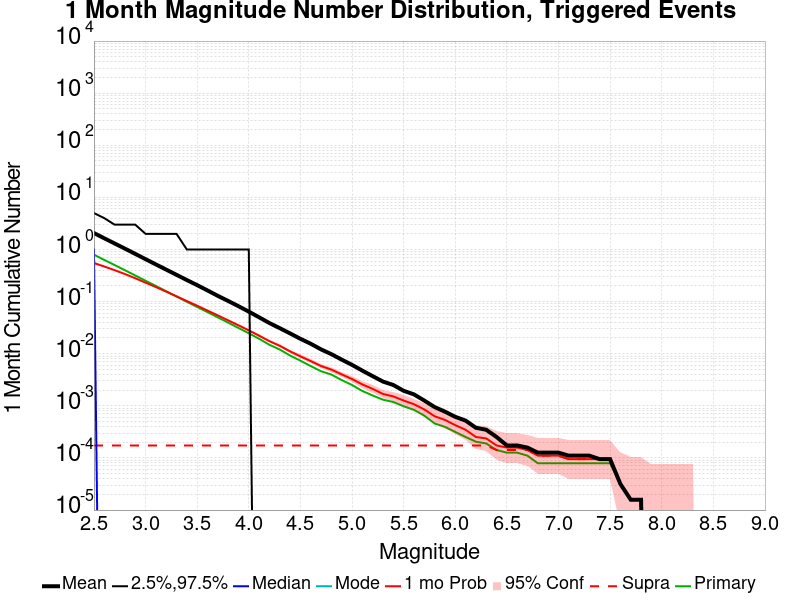

Values plotted in this chart, from the file beside it:
Mag, Mean, 2.5 %ile, 97.5 %ile, Median, Mode, 1 mo Probability, 1 mo Supra-Seis Prob, Primary Aftershocks Mean
2.5, 2.07, 0.0, 5.0, 1.0, 0.0, 0.5508, 1.737592E-4, 0.7966
2.6, 1.642, 0.0, 4.0, 0.0, 0.0, 0.4716, 1.737592E-4, 0.6305
2.7, 1.307, 0.0, 3.0, 0.0, 0.0, 0.4021, 1.737592E-4, 0.5043
2.8, 1.04, 0.0, 3.0, 0.0, 0.0, 0.3384, 1.737592E-4, 0.4005
2.9, 0.8249, 0.0, 3.0, 0.0, 0.0, 0.2811, 1.737592E-4, 0.3176
3.0, 0.6525, 0.0, 2.0, 0.0, 0.0, 0.2312, 1.737592E-4, 0.2513
3.1, 0.5176, 0.0, 2.0, 0.0, 0.0, 0.1903, 1.737592E-4, 0.1997
3.2, 0.4112, 0.0, 2.0, 0.0, 0.0, 0.1554, 1.737592E-4, 0.1583
3.3, 0.3267, 0.0, 2.0, 0.0, 0.0, 0.1262, 1.737592E-4, 0.1256
3.4, 0.2593, 0.0, 1.0, 0.0, 0.0, 0.1025, 1.737592E-4, 0.09911
3.5, 0.207, 0.0, 1.0, 0.0, 0.0, 0.08347, 1.737592E-4, 0.07906
3.6, 0.1638, 0.0, 1.0, 0.0, 0.0, 0.06736, 1.737592E-4, 0.06282
3.7, 0.1289, 0.0, 1.0, 0.0, 0.0, 0.05445, 1.737592E-4, 0.04984
3.8, 0.103, 0.0, 1.0, 0.0, 0.0, 0.04363, 1.737592E-4, 0.03949
3.9, 0.0817, 0.0, 1.0, 0.0, 0.0, 0.03508, 1.737592E-4, 0.03125
4.0, 0.06428, 0.0, 1.0, 0.0, 0.0, 0.02802, 1.737592E-4, 0.02469
4.1, 0.05003, 0.0, 0.0, 0.0, 0.0, 0.02219, 1.737592E-4, 0.01935
4.2, 0.03878, 0.0, 0.0, 0.0, 0.0, 0.01744, 1.737592E-4, 0.01485
4.3, 0.03094, 0.0, 0.0, 0.0, 0.0, 0.01415, 1.737592E-4, 0.01205
4.4, 0.02455, 0.0, 0.0, 0.0, 0.0, 0.0111, 1.737592E-4, 0.009225
4.5, 0.01933, 0.0, 0.0, 0.0, 0.0, 0.008893, 1.737592E-4, 0.007361
4.6, 0.01554, 0.0, 0.0, 0.0, 0.0, 0.007235, 1.737592E-4, 0.005797
4.7, 0.01212, 0.0, 0.0, 0.0, 0.0, 0.005813, 1.737592E-4, 0.004613
4.8, 0.009809, 0.0, 0.0, 0.0, 0.0, 0.00496, 1.737592E-4, 0.003981
4.9, 0.007709, 0.0, 0.0, 0.0, 0.0, 0.004012, 1.737592E-4, 0.003128
5.0, 0.006113, 0.0, 0.0, 0.0, 0.0, 0.00327, 1.737592E-4, 0.002512
5.1, 0.004739, 0.0, 0.0, 0.0, 0.0, 0.002575, 1.737592E-4, 0.001927
5.2, 0.003712, 0.0, 0.0, 0.0, 0.0, 0.002117, 1.737592E-4, 0.00158
5.3, 0.002922, 0.0, 0.0, 0.0, 0.0, 0.00169, 1.737592E-4, 0.001311
5.4, 0.002512, 0.0, 0.0, 0.0, 0.0, 0.001516, 1.737592E-4, 0.001185
5.5, 0.001943, 0.0, 0.0, 0.0, 0.0, 0.001264, 1.737592E-4, 9.793701E-4
5.6, 0.001659, 0.0, 0.0, 0.0, 0.0, 0.001074, 1.737592E-4, 8.372034E-4
5.7, 0.001264, 0.0, 0.0, 0.0, 0.0, 8.5299974E-4, 1.737592E-4, 6.4764795E-4
5.8, 9.477775E-4, 0.0, 0.0, 0.0, 0.0, 6.3185167E-4, 1.737592E-4, 4.5809243E-4
5.9, 7.7401823E-4, 0.0, 0.0, 0.0, 0.0, 5.370739E-4, 1.737592E-4, 3.9490729E-4
6.0, 6.1605533E-4, 0.0, 0.0, 0.0, 0.0, 4.2649987E-4, 1.737592E-4, 3.1592583E-4
6.1, 5.212776E-4, 0.0, 0.0, 0.0, 0.0, 3.475184E-4, 1.737592E-4, 2.5274066E-4
6.2, 3.7911098E-4, 0.0, 0.0, 0.0, 0.0, 2.5274066E-4, 1.737592E-4, 2.0535178E-4
6.3, 3.475184E-4, 0.0, 0.0, 0.0, 0.0, 2.3694437E-4, 1.737592E-4, 1.8955549E-4
6.4, 2.5274066E-4, 0.0, 0.0, 0.0, 0.0, 1.737592E-4, 1.4216662E-4, 1.4216662E-4
6.5, 1.737592E-4, 0.0, 0.0, 0.0, 0.0, 1.5796292E-4, 1.4216662E-4, 1.2637033E-4
6.6, 1.737592E-4, 0.0, 0.0, 0.0, 0.0, 1.5796292E-4, 1.4216662E-4, 1.2637033E-4
6.7, 1.5796292E-4, 0.0, 0.0, 0.0, 0.0, 1.4216662E-4, 1.4216662E-4, 1.1057404E-4
6.8, 1.2637033E-4, 0.0, 0.0, 0.0, 0.0, 1.1057404E-4, 1.1057404E-4, 7.898146E-5
6.9, 1.2637033E-4, 0.0, 0.0, 0.0, 0.0, 1.1057404E-4, 1.1057404E-4, 7.898146E-5
7.0, 1.2637033E-4, 0.0, 0.0, 0.0, 0.0, 1.1057404E-4, 1.1057404E-4, 7.898146E-5
7.1, 1.1057404E-4, 0.0, 0.0, 0.0, 0.0, 9.4777744E-5, 9.4777744E-5, 7.898146E-5
7.2, 1.1057404E-4, 0.0, 0.0, 0.0, 0.0, 9.4777744E-5, 9.4777744E-5, 7.898146E-5
7.3, 1.1057404E-4, 0.0, 0.0, 0.0, 0.0, 9.4777744E-5, 9.4777744E-5, 7.898146E-5
7.4, 9.4777744E-5, 0.0, 0.0, 0.0, 0.0, 9.4777744E-5, 9.4777744E-5, 7.898146E-5
7.5, 9.4777744E-5, 0.0, 0.0, 0.0, 0.0, 9.4777744E-5, 9.4777744E-5, 7.898146E-5
7.6, 3.1592583E-5, 0.0, 0.0, 0.0, 0.0, 3.1592583E-5, 3.1592583E-5, 3.1592583E-5
7.7, 1.5796291E-5, 0.0, 0.0, 0.0, 0.0, 1.5796291E-5, 1.5796291E-5, 1.5796291E-5
7.8, 1.5796291E-5, 0.0, 0.0, 0.0, 0.0, 1.5796291E-5, 1.5796291E-5, 1.5796291E-5
7.9, 0.0, 0.0, 0.0, 0.0, 0.0, 0.0, 0.0, 0.0
8.0, 0.0, 0.0, 0.0, 0.0, 0.0, 0.0, 0.0, 0.0
8.1, 0.0, 0.0, 0.0, 0.0, 0.0, 0.0, 0.0, 0.0
8.2, 0.0, 0.0, 0.0, 0.0, 0.0, 0.0, 0.0, 0.0
8.3, 0.0, 0.0, 0.0, 0.0, 0.0, 0.0, 0.0, 0.0
8.4, 0.0, 0.0, 0.0, 0.0, 0.0, 0.0, 0.0, 0.0
... 6 more rows
